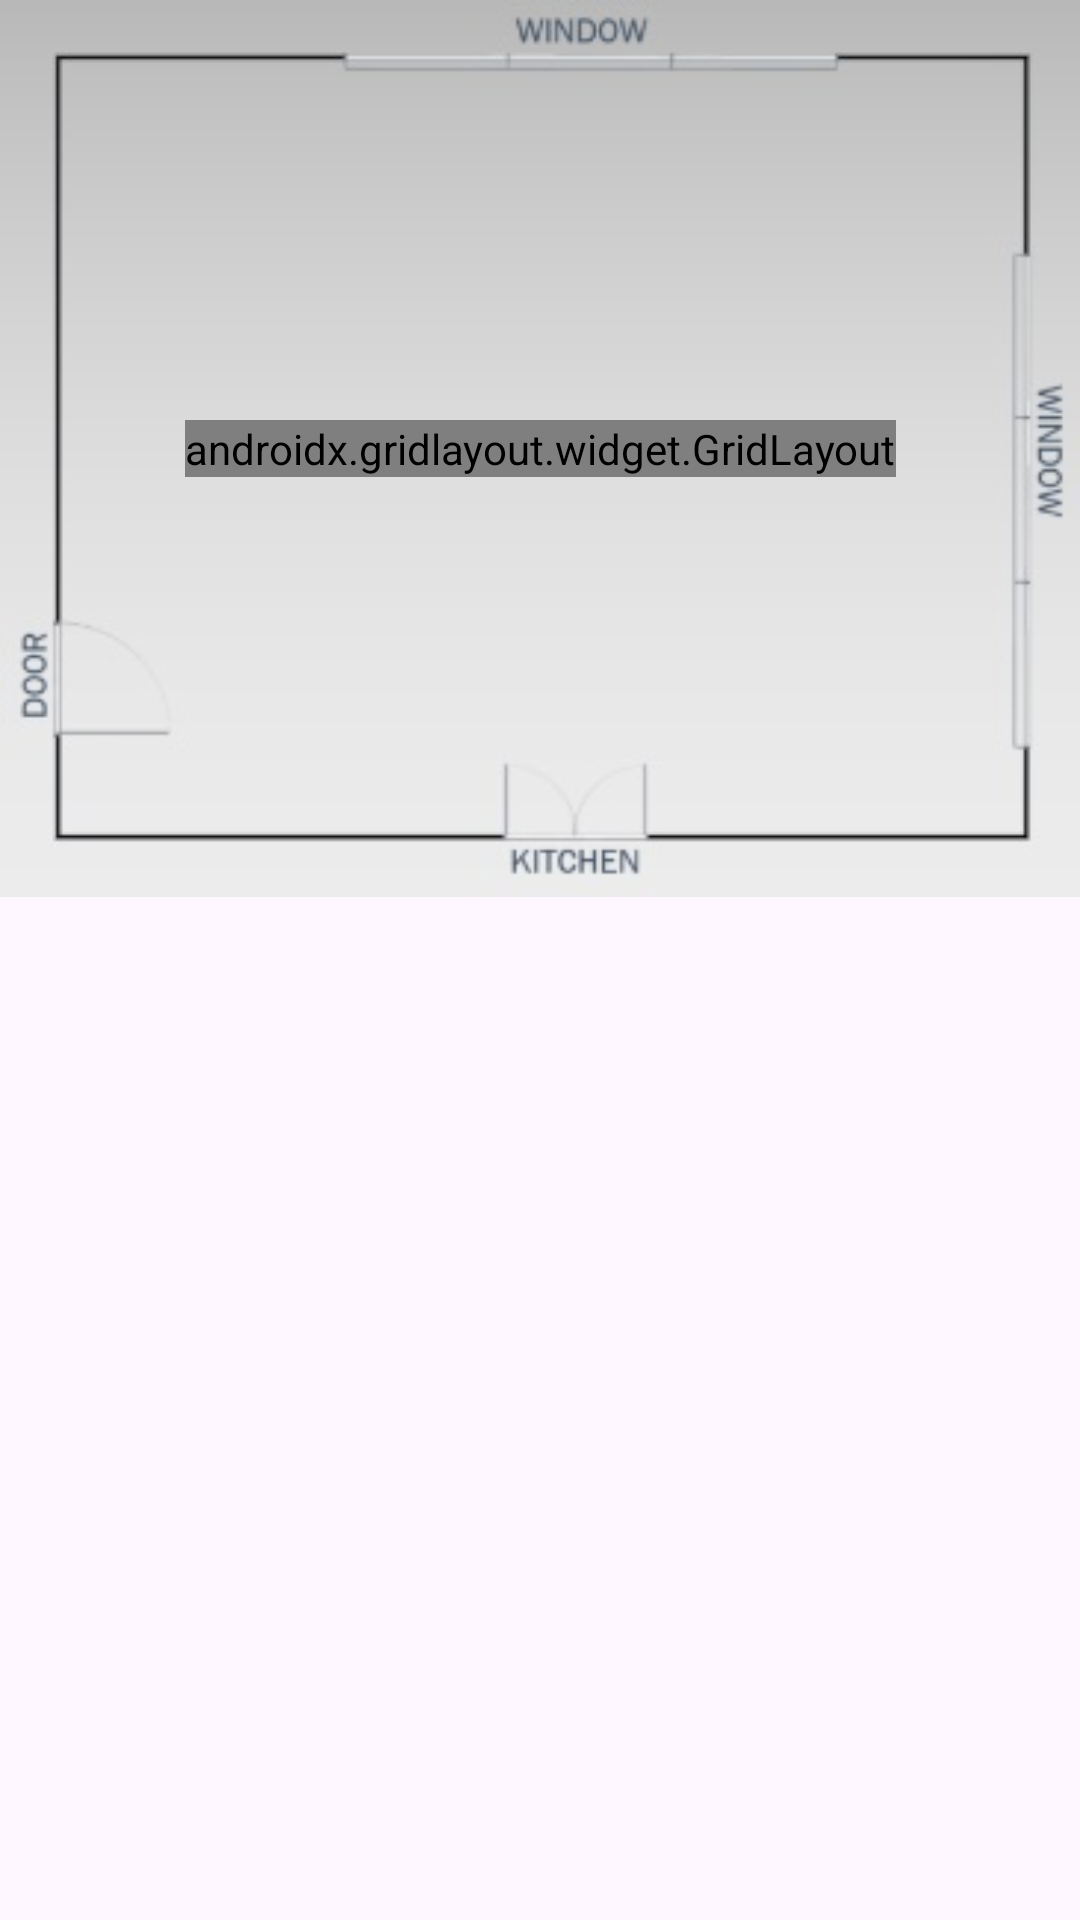

Produce the Android XML layout that renders to this screen, including the resource entries it uses.
<!-- AndroidManifest.xml: application theme Theme.Reserver -->
<!-- res/layout/activity_floor_plan.xml -->
<?xml version="1.0" encoding="utf-8"?>
<androidx.constraintlayout.widget.ConstraintLayout
        xmlns:android="http://schemas.android.com/apk/res/android"
        xmlns:app="http://schemas.android.com/apk/res-auto"
        xmlns:tools="http://schemas.android.com/tools"
        android:layout_width="match_parent"
        android:layout_height="match_parent"
        android:id="@+id/floor_plan_activity" >

    <ImageView
            android:id="@+id/imageView0"
            android:layout_width="match_parent"
            android:layout_height="wrap_content"
            android:adjustViewBounds="true"
            android:contentDescription="@string/floor_plan_of_restaurant_image_description"
            app:layout_constraintLeft_toLeftOf="parent"
            app:layout_constraintTop_toTopOf="parent"
            app:srcCompat="@drawable/overhead"/>



    <androidx.gridlayout.widget.GridLayout
            android:id="@+id/light_grid"
            android:layout_width="wrap_content"
            android:layout_height="wrap_content"
            android:layout_margin="25dp"
            app:columnCount="5"
            app:layout_constraintLeft_toLeftOf="@+id/imageView0"
            app:layout_constraintTop_toTopOf="@+id/imageView0"
            app:layout_constraintRight_toRightOf="@+id/imageView0"
            app:layout_constraintBottom_toBottomOf="@id/imageView0"
            app:rowCount="4"
            app:useDefaultMargins="true"
            android:layout_marginStart="60dp"
            android:layout_marginTop="44dp">

        <ImageView
                android:id="@+id/imageView1"
                android:layout_width="50dp"
                android:layout_height="50dp"
                android:contentDescription="@string/table_image_description"
                app:srcCompat="@drawable/round_solid" />

        <ImageView
                android:id="@+id/imageView2"
                android:layout_width="50dp"
                android:layout_height="50dp"
                android:contentDescription="@string/booth_image_description"
                app:srcCompat="@drawable/rectangle_faded" />

        <ImageView
                android:id="@+id/imageView3"
                android:layout_width="50dp"
                android:layout_height="50dp"
                android:contentDescription="@string/booth_image_description"
                app:srcCompat="@drawable/rectangle_faded" />

        <ImageView
                android:id="@+id/imageView4"
                android:layout_width="50dp"
                android:layout_height="50dp"
                android:contentDescription="@string/booth_image_description"
                app:srcCompat="@drawable/rectangle_faded" />

        <ImageView
                android:id="@+id/imageView5"
                android:layout_width="50dp"
                android:layout_height="50dp"
                android:visibility="invisible"
                android:contentDescription="@string/booth_image_description"
                app:srcCompat="@drawable/rectangle_faded" />

        <ImageView
                android:id="@+id/imageView6"
                android:layout_width="50dp"
                android:layout_height="50dp"
                android:contentDescription="@string/table_image_description"
                android:visibility="invisible"
                app:srcCompat="@drawable/round_solid" />

        <ImageView
                android:id="@+id/imageView7"
                android:layout_width="50dp"
                android:layout_height="50dp"

                android:contentDescription="@string/table_image_description"
                app:srcCompat="@drawable/round_solid" />

        <ImageView
                android:id="@+id/imageView8"
                android:layout_width="50dp"
                android:layout_height="50dp"
                android:contentDescription="@string/table_image_description"
                android:visibility="invisible"
                app:srcCompat="@drawable/round_solid" />

        <ImageView
                android:id="@+id/imageView9"
                android:layout_width="50dp"
                android:layout_height="50dp"
                android:contentDescription="@string/table_image_description"
                app:srcCompat="@drawable/round_solid" />

        <ImageView
                android:id="@+id/imageView10"
                android:layout_width="50dp"
                android:layout_height="50dp"
                android:contentDescription="@string/booth_image_description"
                app:srcCompat="@drawable/rectangle_faded" />

        <ImageView
                android:id="@+id/imageView11"
                android:layout_width="50dp"
                android:layout_height="50dp"
                android:contentDescription="@string/table_image_description"
                app:srcCompat="@drawable/round_solid" />

        <ImageView
                android:id="@+id/imageView12"
                android:layout_width="50dp"
                android:layout_height="50dp"
                android:contentDescription="@string/table_image_description"
                android:visibility="invisible"
                app:srcCompat="@drawable/round_solid" />

        <ImageView
                android:id="@+id/imageView13"
                android:layout_width="50dp"
                android:layout_height="50dp"
                android:visibility="invisible"
                android:contentDescription="@string/table_image_description"
                app:srcCompat="@drawable/round_solid" />

        <ImageView
                android:id="@+id/imageView14"
                android:layout_width="50dp"
                android:layout_height="50dp"
                android:contentDescription="@string/table_image_description"
                android:visibility="invisible"
                app:srcCompat="@drawable/round_solid" />

        <ImageView
                android:id="@+id/imageView15"
                android:layout_width="50dp"
                android:layout_height="50dp"
                android:contentDescription="@string/booth_image_description"
                app:srcCompat="@drawable/rectangle_faded" />

        <ImageView
                android:id="@+id/imageView16"
                android:layout_width="50dp"
                android:layout_height="50dp"
                android:visibility="invisible"
                android:contentDescription="@string/table_image_description"
                app:srcCompat="@drawable/round_solid" />

        <ImageView
                android:id="@+id/imageView17"
                android:layout_width="50dp"
                android:layout_height="50dp"

                android:contentDescription="@string/table_image_description"
                app:srcCompat="@drawable/round_solid" />

        <ImageView
                android:id="@+id/imageView18"
                android:layout_width="50dp"
                android:layout_height="50dp"
                android:visibility="invisible"
                android:contentDescription="@string/table_image_description"
                app:srcCompat="@drawable/round_solid" />

        <ImageView
                android:id="@+id/imageView19"
                android:layout_width="50dp"
                android:layout_height="50dp"
                android:contentDescription="@string/table_image_description"
                app:srcCompat="@drawable/round_solid" />

        <ImageView
                android:id="@+id/imageView20"
                android:layout_width="50dp"
                android:layout_height="50dp"
                android:contentDescription="@string/booth_image_description"
                app:srcCompat="@drawable/rectangle_faded" />

    </androidx.gridlayout.widget.GridLayout>

</androidx.constraintlayout.widget.ConstraintLayout>
<!-- resources referenced by this layout -->
<resources>
  <!-- drawable overhead: png bitmap (drawable, 18471 bytes) -->
  <!-- drawable rectangle_faded: png bitmap (drawable, 21157 bytes) -->
  <!-- drawable round_solid: png bitmap (drawable, 87151 bytes) -->
  <string name="booth_image_description">booth</string>
  <string name="floor_plan_of_restaurant_image_description">floor plan of restaurant</string>
  <string name="table_image_description">table</string>
  <style name="Theme.Reserver" parent="Base.Theme.Reserver" />
  <style name="Base.Theme.Reserver" parent="Theme.Material3.DayNight">
          
          
      </style>
</resources>
